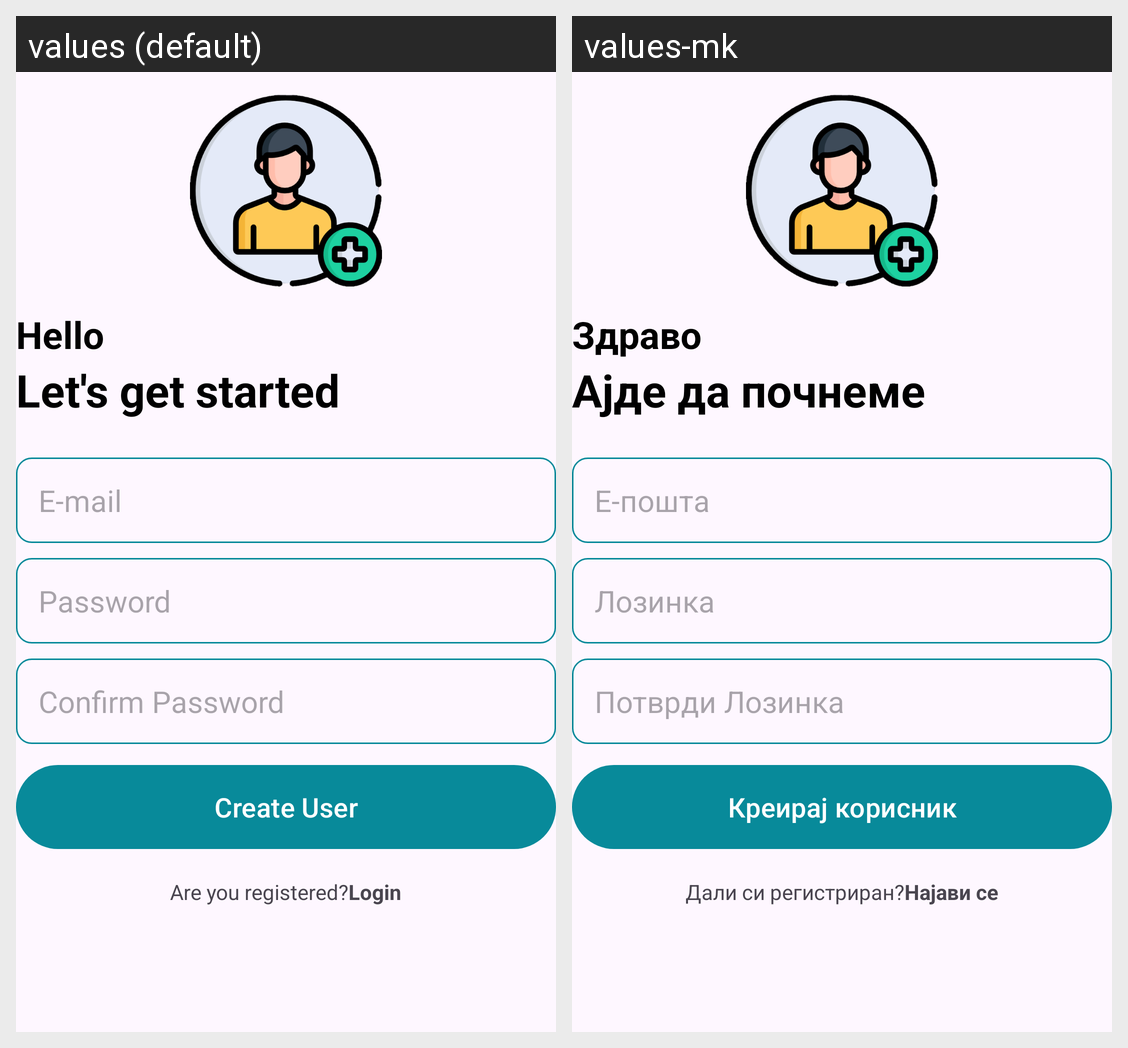

Here is an Android app screen in its default locale and in the app's own translations. Write out the translated-string differences for the strings that appear on this screen.
Android screen res/layout/activity_user_registration.xml rendered under 2 locales, left to right: values (default), values-mk. Device: Nexus 5 (rendered at 1080×1920; each locale shown at half size, 540×960, under a caption strip naming it); theme Theme.NoteMaster.
Strings drawn on this screen, with the default value and each locale's value (text and hints the layout hard-codes, and strings that could not be matched under every locale, appear in the picture but are not listed):

Hello
  values: Hello
  values-mk: Здраво

get_started
  values: Let's get started
  values-mk: Ајде да почнеме

email
  values: E-mail
  values-mk: Е-пошта

password
  values: Password
  values-mk: Лозинка

confirm_password
  values: Confirm Password
  values-mk: Потврди Лозинка

create_user
  values: Create User
  values-mk: Креирај корисник

registered_user_text
  values: Are you registered?
  values-mk: Дали си регистриран?

login
  values: Login
  values-mk: Најави се
